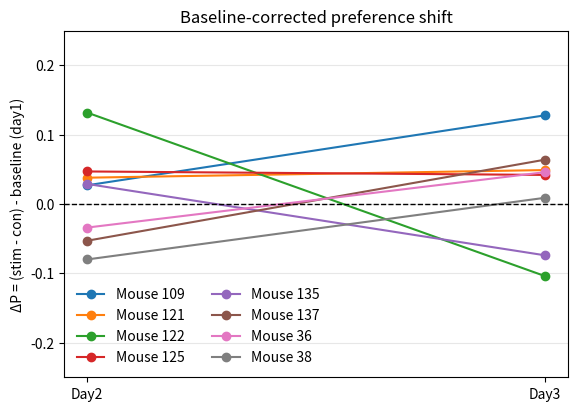
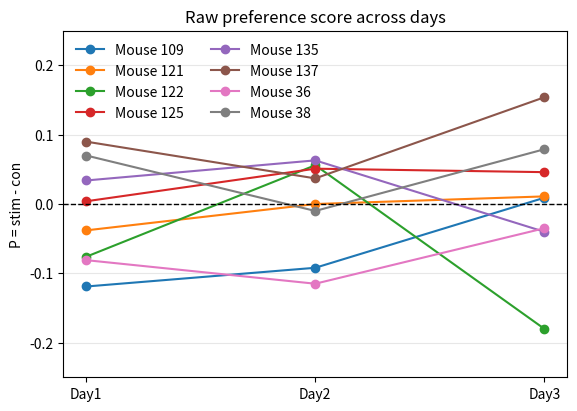

Reproduce these figures in Python, in order.
import matplotlib.pyplot as plt
import numpy as np

def _to_float(x):
    try:
        return float(x)
    except Exception:
        return np.nan

def _default_mouse_colors(mice):
    prop_cycle = plt.rcParams['axes.prop_cycle'].by_key().get('color', [])
    if not prop_cycle:
        prop_cycle = ["C0", "C1", "C2", "C3", "C4", "C5"]
    return {m: prop_cycle[i % len(prop_cycle)] for i, m in enumerate(mice)}

def plot_days_one_metric(
    mice_data: dict,
    mice_order: list,
    metric_key: str,                 # z.B. "stim_dish" oder "con_dish"
    days=("day1", "day2", "day3"),
    title: str = None,
    ylabel: str = "Investigation time (frames)",
    show: bool = True,
    save_as: str = None,
    ax=None,
):
    """
    Funktion 1 (generalisiert):
    Plottet Tag1-3 für EINE Bedingung (z.B. nur stim_dish oder nur con_dish).
    Pro Maus: Punkte je Tag + Linie (Trend über Tage).
    """

    x = np.arange(len(days))
    colors = _default_mouse_colors(mice_order)

    if ax is None:
        fig, ax = plt.subplots(figsize=(7, 4.5))
    else:
        fig = ax.figure

    for mouse in mice_order:
        if mouse not in mice_data:
            raise KeyError(f"Mouse '{mouse}' not found in mice_data keys: {list(mice_data.keys())}")

        y = []
        for d in days:
            if d not in mice_data[mouse]:
                raise KeyError(f"Day '{d}' not found for mouse '{mouse}'")
            if metric_key not in mice_data[mouse][d]:
                raise KeyError(f"Key '{metric_key}' not found for mouse '{mouse}' on '{d}'")
            y.append(_to_float(mice_data[mouse][d][metric_key]))

        ax.plot(x, y, marker="o", linewidth=1.5, label=f"Mouse {mouse}", color=colors[mouse])

    ax.set_xticks(x)
    ax.set_xticklabels(days)
    ax.set_ylabel(ylabel)
    ax.set_title(title if title else f"{metric_key} across days")
    ax.grid(True, axis="y", alpha=0.3)
    ax.legend(frameon=False, ncols=2)

    if save_as:
        fig.savefig(save_as, dpi=300, bbox_inches="tight")

    if show:
        plt.show()

    return fig, ax


def plot_each_day_two_metrics(
    mice_data: dict,
    mice_order: list,
    key_a: str = "stim_dish",
    key_b: str = "con_dish",
    days=("day1", "day2", "day3"),
    title_prefix: str = "Stimulus vs Control (Investigation)",
    ylabel: str = "Time spent (Fraction)",
    save_as: str = None,
    show: bool = True,
):
    """
    Funktion 2 (generalisiert):
    Für jeden Tag ein eigener Plot.
    In jedem Plot: zwei Bedingungen (key_a vs key_b) pro Maus als zwei Punkte,
    verbunden durch eine Linie (Unterschied innerhalb des Tages).
    """

    colors = _default_mouse_colors(mice_order)

    figs_axes = []
    for d in days:
        fig, ax = plt.subplots(figsize=(5.5, 4.5))

        x = np.array([0, 1])
        ax.set_xticks(x)
        ax.set_xticklabels([key_a, key_b])

        for mouse in mice_order:
            if mouse not in mice_data:
                raise KeyError(f"Mouse '{mouse}' not found in mice_data keys: {list(mice_data.keys())}")
            if d not in mice_data[mouse]:
                raise KeyError(f"Day '{d}' not found for mouse '{mouse}'")

            day_dict = mice_data[mouse][d]
            if key_a not in day_dict or key_b not in day_dict:
                raise KeyError(f"Mouse '{mouse}' on '{d}' missing '{key_a}' or '{key_b}'")

            y_a = _to_float(day_dict[key_a])
            y_b = _to_float(day_dict[key_b])

            ax.plot(x, [y_a, y_b], marker="o", linewidth=1.5, color=colors[mouse], label=f"Mouse {mouse}")

        ax.set_ylabel(ylabel)
        ax.set_title(f"{title_prefix} – {d}")
        ax.grid(True, axis="y", alpha=0.3)
        ax.legend(frameon=False, ncols=2)

        figs_axes.append((fig, ax))

        if save_as:
            fig.savefig(save_as + "/" + d + "timespent_stimvscon.svg", dpi=300, bbox_inches="tight")

        if show:
            plt.show()
        else:
            plt.close(fig)

    return figs_axes

stim_inv = []

# die Daten stammen aus der main.py mit likelihood filter_value > 0.8
# und zeigen die Zeit pro Modul anteilig zur gesamtzeit des jeweiligen Versuchs
# d.h. stim_modul + con_modul + maus auf keiner Kamera = 1
# es gibt vermutlich leichte Abweichungen durch die likelihood filterung + interpolation
# interpolation ist auf 30frames begrenzt (größere misstracking zeiträume bleiben leer)

# erste charge vom Dezember '25
mouse_125 = {'day1': {'stim_modul': np.float64(0.216), 'con_modul': np.float64(0.212)},
            'day2': {'stim_modul': np.float64(0.28), 'con_modul': np.float64(0.229)}, 
            'day3': {'stim_modul': np.float64(0.292), 'con_modul': np.float64(0.246)}}

mouse_122 = {'day1': {'stim_modul': np.float64(0.282), 'con_modul': np.float64(0.358)},
            'day2': {'stim_modul': np.float64(0.283), 'con_modul': np.float64(0.227)},
            'day3': {'stim_modul': np.float64(0.257), 'con_modul': np.float64(0.437)}}

mouse_121 = {'day1': {'stim_modul': np.float64(0.09), 'con_modul': np.float64(0.128)},
            'day2': {'stim_modul': np.float64(0.267), 'con_modul': np.float64(0.267)},
            'day3': {'stim_modul': np.float64(0.243), 'con_modul': np.float64(0.232)}}

mouse_109 = {'day1': {'stim_modul': np.float64(0.031), 'con_modul': np.float64(0.15)},
            'day2': {'stim_modul': np.float64(0.206), 'con_modul': np.float64(0.298)},
            'day3': {'stim_modul': np.float64(0.194), 'con_modul': np.float64(0.185)}}


# zweite charge vom April '26
mouse_135 = {'day1': {'stim_modul': np.float64(0.269), 'con_modul': np.float64(0.235)},
            'day2': {'stim_modul': np.float64(0.275), 'con_modul': np.float64(0.213)}, 
            'day3': {'stim_modul': np.float64(0.203), 'con_modul': np.float64(0.243)}}

mouse_137 = {'day1': {'stim_modul': np.float64(0.276), 'con_modul': np.float64(0.186)},
            'day2': {'stim_modul': np.float64(0.269), 'con_modul': np.float64(0.232)}, 
            'day3': {'stim_modul': np.float64(0.29), 'con_modul': np.float64(0.136)}}

mouse_36 = {'day1': {'stim_modul': np.float64(0.264), 'con_modul': np.float64(0.345)},
            'day2': {'stim_modul': np.float64(0.2), 'con_modul': np.float64(0.315)}, 
            'day3': {'stim_modul': np.float64(0.25), 'con_modul': np.float64(0.285)}}

mouse_38 = {'day1': {'stim_modul': np.float64(0.251), 'con_modul': np.float64(0.181)},
            'day2': {'stim_modul': np.float64(0.22), 'con_modul': np.float64(0.23)}, 
            'day3': {'stim_modul': np.float64(0.245), 'con_modul': np.float64(0.166)}}

# wir beziehen den habituation day auf die Tage 2 und 3 ein
# dafür berechnen wir zuerst den: 
# Präferenzscore P: P(day) = stim_modul(day) - con_modul(day)
# erste charge vom Dezember '25
m125_p = {'day1': 0.004, 'day2': 0.051, 'day3': 0.046}
m122_p = {'day1': -0.076, 'day2': 0.056, 'day3': -0.18}
m121_p = {'day1': -0.038, 'day2': 0.000, 'day3': 0.011}
m109_p = {'day1': -0.119, 'day2': -0.092, 'day3': 0.009}

# zweite charge vom April '26
m135_p = {'day1': 0.034, 'day2': 0.063, 'day3': -0.040}
m137_p = {'day1': 0.090, 'day2': 0.037, 'day3': 0.154}
m36_p = {'day1': -0.081, 'day2': -0.115, 'day3': -0.035}
m38_p = {'day1': 0.070, 'day2': -0.010, 'day3': 0.079}

# nun machen wir eine baseline korrektur und berechnen die differenz von Tag 2 und Tag 3 mit Tag 1 P(day) - P(day1):
m125_p_corrected = {'day2': 0.047, 'day3': 0.042}
m122_p_corrected = {'day2': 0.132, 'day3': -0.104}
m121_p_corrected = {'day2': 0.038, 'day3': 0.049}
m109_p_corrected = {'day2': 0.027, 'day3': 0.128}

m135_p_corrected = {'day2': 0.029, 'day3': -0.074}
m137_p_corrected = {'day2': -0.053, 'day3': 0.064}
m36_p_corrected = {'day2': -0.034, 'day3': 0.046}
m38_p_corrected = {'day2': -0.080, 'day3': 0.009}

# discrimination index (T(stimulus) - T(control)) / (T(stimulus) + T(control))
m125_d = {'day1': 0.009, 'day2': 0.100, 'day3': 0.086}
m122_d = {'day1': -0.119, 'day2': 0.110, 'day3': -0.259}
m121_d = {'day1': -0.174, 'day2': 0.000, 'day3': 0.023}
m109_d = {'day1': -0.657, 'day2': -0.183, 'day3': 0.024}

# corrected discrimination index
m125_d_corrected = {'day2': 0.081, 'day3': 0.076}
m122_d_corrected = {'day2': 0.229, 'day3': -0.140}
m121_d_corrected = {'day2': 0.174, 'day3': 0.197}
m109_d_corrected = {'day2': 0.474, 'day3': 0.785}

mice_data = {
    "109": mouse_109,
    "121": mouse_121,
    "122": mouse_122,
    "125": mouse_125,
}



mice_order = ["109", "121", "122", "125", "135", "137", "36", "38"]
exp_path = r"Z:\n2023_odor_related_behavior\2025_darcin\Darcin2\raw"

# ---- Deine handberechneten Daten zusammenführen ----
p = {
    "38": m38_p,
    "36": m36_p,
    "137": m137_p,
    "135": m135_p,
    "125": m125_p,
    "122": m122_p,
    "121": m121_p,
    "109": m109_p,
}

dp = {
    "38": m38_p_corrected,
    "36": m36_p_corrected,
    "137": m137_p_corrected,
    "135": m135_p_corrected,
    "125": m125_p_corrected,
    "122": m122_p_corrected,
    "121": m121_p_corrected,
    "109": m109_p_corrected,
}

mice_order = ["109", "121", "122", "125", "135", "137", "36", "38"]

def _default_mouse_colors(mice):
    colors = plt.rcParams['axes.prop_cycle'].by_key().get('color', ["C0","C1","C2","C3", "C4", "C5", "C6", "C7"])
    return {m: colors[i % len(colors)] for i, m in enumerate(mice)}

colors = _default_mouse_colors(mice_order)

# =========================
# Plot A: baseline-korrigierte ΔP (Day2 & Day3)
# =========================
days_dp = ["day2", "day3"]
x = np.arange(len(days_dp))

fig, ax = plt.subplots(figsize=(6.5, 4.5))

for m in mice_order:
    y = [float(dp[m][d]) for d in days_dp]
    ax.plot(x, y, marker="o", linewidth=1.5, color=colors[m], label=f"Mouse {m}")

# Gruppenmittel als Referenz (optional)
#group_mean = [np.mean([float(dp[m][d]) for m in mice_order]) for d in days_dp]
#group_sd   = [np.std([float(dp[m][d]) for m in mice_order], ddof=1) for d in days_dp]
#ax.plot(x, group_mean, linewidth=3)                 # bewusst ohne Farbsetzung
#ax.errorbar(x, group_mean, yerr=group_sd, capsize=4, linewidth=0)

ax.axhline(0, linewidth=1, color='black', ls='--')
ax.set_xticks(x)
ax.set_xticklabels(["Day2", "Day3"])
ax.set_ylabel("ΔP = (stim - con) - baseline (day1)")
ax.set_title("Baseline-corrected preference shift")
ax.set_ylim(-0.25, 0.25)
ax.grid(True, axis="y", alpha=0.3)
ax.legend(frameon=False, ncols=2)
#fig.savefig(exp_path + "/modul_preferenceindex_baselinecorrected.svg", dpi=300, bbox_inches="tight")
plt.show()

# =========================
# Plot B: Roh-Präferenz P (Day1–Day3)
# =========================
days_p = ["day1", "day2", "day3"]
x = np.arange(len(days_p))

fig, ax = plt.subplots(figsize=(6.5, 4.5))

for m in mice_order:
    y = [float(p[m][d]) for d in days_p]
    ax.plot(x, y, marker="o", linewidth=1.5, color=colors[m], label=f"Mouse {m}")

ax.axhline(0, linewidth=1, color='black', ls='--')
ax.set_xticks(x)
ax.set_xticklabels(["Day1", "Day2", "Day3"])
ax.set_ylabel("P = stim - con")
ax.set_title("Raw preference score across days")
ax.set_ylim(-0.25, 0.25)
ax.grid(True, axis="y", alpha=0.3)
ax.legend(frameon=False, ncols=2)
#fig.savefig(exp_path + "/modul_preferenceindex.svg", dpi=300, bbox_inches="tight")
plt.show()

# Funktion 1: über Tage, nur Stimulus
#plot_days_one_side(mice_data, mice_order, side="stim_modul", title="Stimulus chamber (Day1–Day3)", save_as=exp_path+"/time_spent_stim.svg")

# Funktion 1: über Tage, nur Control
#plot_days_one_side(mice_data, mice_order, side="con_modul", title="Control chamber (Day1–Day3)", save_as=exp_path+"/time_spent_con.svg")

# Funktion 2: pro Tag ein Plot mit Stim vs Control verbunden
#plot_each_day_stim_vs_con(mice_data, mice_order, save_as=exp_path)
"""

mouse_125 = {'day1': {'stim_dish': 619, 'con_dish': 496},
             'day2': {'stim_dish': 774, 'con_dish': 1053},
             'day3': {'stim_dish': 1970, 'con_dish': 763}}

mouse_122 = {'day1': {'stim_dish': 1121, 'con_dish': 1964},
             'day2': {'stim_dish': 1180, 'con_dish': 1190},
            'day3': {'stim_dish': 2723, 'con_dish': 3753}}

mouse_121 = {'day1': {'stim_dish': 17, 'con_dish': 516},
             'day2': {'stim_dish': 1282, 'con_dish': 1242},
             'day3': {'stim_dish': 1294, 'con_dish': 1019}}

mouse_109 = {'day1': {'stim_dish': 135, 'con_dish': 183},
             'day2': {'stim_dish': 770, 'con_dish': 1382},
             'day3': {'stim_dish': 640, 'con_dish': 391}}

mice_data = {
    "109": mouse_109,
    "121": mouse_121,
    "122": mouse_122,
    "125": mouse_125,
}
"""
"""
# Funktion 1: nur Stimulus-Dish über die Tage
plot_days_one_metric(
    mice_data, mice_order,
    metric_key="stim_dish",
    title="Investigation: Stimulus dish (Day1–Day3)",
    save_as=exp_path+"/invtime_stim.svg"
)

# Funktion 1: nur Control-Dish über die Tage
plot_days_one_metric(
    mice_data, mice_order,
    metric_key="con_dish",
    title="Investigation: Control dish (Day1–Day3)",
    save_as=exp_path+"/invtime_con.svg"
)

# Funktion 2: pro Tag Stim vs Control (verbunden)
plot_each_day_two_metrics(
    mice_data, mice_order,
    key_a="stim_modul", key_b="con_modul",
    title_prefix="Time spent: Stim vs Control",
    save_as=exp_path
)
"""
